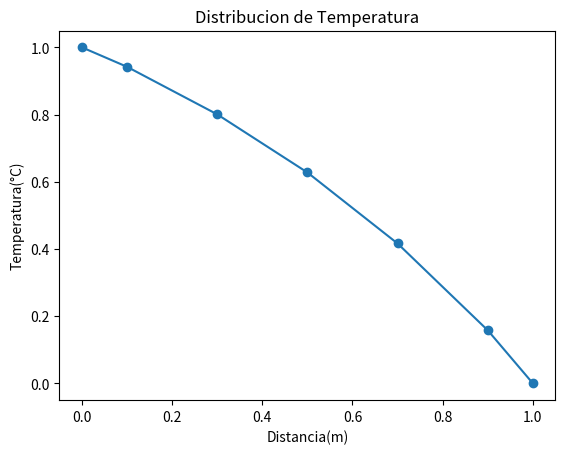
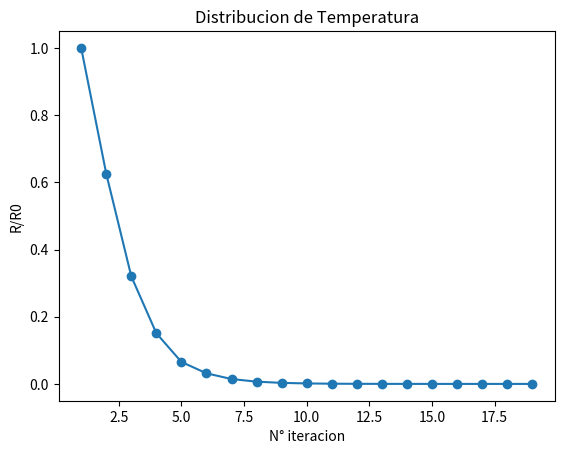

Here is the Python script that generated these plots, in order:
# -- coding: utf-8 --
"""
Spyder Editor
This is a temporary script file.
"""
import time
start= time.process_time()

from numpy import mean, sqrt, square
import math
import numpy as np
import matplotlib.pyplot as plt

#DefiniciÃ³n de variables

dx=0.2; Lenght=1.0; n=int(Lenght/dx+2) #NÃºmero de nodos
x=np.zeros(n)
QB=0; QA=1; 

u=0.1; rho=1; Gamma=0.1
D=Gamma/dx; F=rho*u

aP=np.zeros(n); aW=np.zeros(n); aE=np.zeros(n); Su=np.zeros(n)
A=np.zeros(n); Cp=np.zeros(n);
Q=np.zeros(n)
rh=np.zeros(n); tolerance=1e-7

Res=[]
Tim=[]
nit=[]

#Ecuaciones discretizadas
#________________________
def Ecdiscreta(dx,D,F,u,QA,QB,n):
       
    for i in range(1,n-1):
   
        aW[i]=D+F/2
        aE[i]=D-F/2
        Sp=0
         
        if i==1:                #Para el primer nodo
            aW[i]=0
            Sp=-(2*D+F)
            Su[i]=(2*D+F)*QA            

        elif i==n-2:            #Para el Ãºltimo nodo
            aE[i]=0
            Sp=-(2*D-F)
            Su[i]=(2*D-F)*QB            

        else:                    #Para los nodos intermedios
            Su[i]=0
       
        aP[i]=aW[i]+aE[i]-Sp  
       
    return aW,aP,aE,Su
#________________________
def Thomas(T,aP,aW,aE,Su,n,Cp,A,TB,tolerance):

    max_iter=1000; residual=1; iter_GS=0; m=0; r_0=0
   
    while iter_GS < max_iter and residual > tolerance:  

       TA=0
       Cp[0]=TB
       Cp[n-1]=T[n-1]

       for i in range(1,n-1):
              A[i]=aE[i]/(aP[i]-(aW[i]*A[i-1]))
              Cp[i]=(aW[i]*Cp[i-1]+Su[i])/(aP[i]-aW[i]*A[i-1])    
 
       T[n-1]=A[n-1]*TA+Cp[n-1]
         
       for k in range(n-2,-1,-1):
              T[k]=A[k]*T[k+1]+Cp[k]

       iter_GS=iter_GS+1
         
       for i in range(1,n-1):  #i+1=número de nodo
              rh[i]=Su[i]+aW[i]*T[i-1]+aE[i]*T[i+1]-aP[i]*T[i]
       residual=sqrt(mean(square(rh)))          

       if m==0:
           r_0=residual

       Res.append(residual/r_0)
       m=m+1
       nit.append(m)   
       t_par= time.process_time()
       end2=t_par-start
       Tim.append(end2)

     
    return T,residual,iter_GS

#________________________
def GaussSeidel(aW,aP,aE,Su,n,T,tolerance):
   
    max_iter=1000; residual=1; iter_GS=0; m=0; r_0=0
   
    while iter_GS < max_iter and residual > tolerance:  
        for i in range(1,n-1):
           
            T[i]=(Su[i]+aW[i]*T[i-1]+aE[i]*T[i+1])/aP[i]
   
        iter_GS=iter_GS+1
         
        for i in range(1,n-1):  #i+1=número de nodo
            rh[i]=Su[i]+aW[i]*T[i-1]+aE[i]*T[i+1]-aP[i]*T[i]
        residual=sqrt(mean(square(rh)))          

        if m==0:
            r_0=residual

        Res.append(residual/r_0)
        m=m+1
        nit.append(m)   
        t_par= time.process_time()
        end2=t_par-start
        Tim.append(end2)
     
    return T,residual,iter_GS
#________________________
def SOR(aW,aP,aE,Su,n,T,tolerance):
   
    max_iter=1000; residual=1; iter_GS=0; m=0; r_0=0
    param=1.2
    T0=T

    while iter_GS < max_iter and residual > tolerance:  
        for i in range(1,n-1):
           
            T[i]=(1.0-param)*T0[i]+param*(Su[i]+aW[i]*T[i-1]+aE[i]*T[i+1])/aP[i]
   
        iter_GS=iter_GS+1

        for i in range(1,n-1):  #i+1=número de nodo
            rh[i]=Su[i]+aW[i]*T[i-1]+aE[i]*T[i+1]-aP[i]*T[i]
        residual=sqrt(mean(square(rh)))  

        if m==0:
            r_0=residual

        Res.append(residual/r_0)
        m=m+1
        nit.append(m)   
        t_par= time.process_time()
        end2=t_par-start
        Tim.append(end2)
         
    return T,residual,iter_GS
#________________________
def boundaries(T,n,dx,QA,QB):
    T[0]=QA
    T[n-1]=QB
   
    return T

#________________________
def Plot_T(T,x,dx,Lenght,n):
    x[1]=dx/2
    x[n-1]=Lenght
    for i in range(2,n-1):  
        x[i]=x[i-1]+dx
 
    plt.plot(x,T,marker ="o")
    plt.xlabel('Distancia(m)')
    plt.ylabel('Temperatura(°C)')
    plt.title('Distribucion de Temperatura')
    plt.show()            
             
#________________________

#Programa principal

aW,aP,aE,Su = Ecdiscreta(dx,D,F,u,QA,QB,n) #Se calculan los coeficientes aW,aE,ap,Su,Sp
#T,residual,iter_GS=Thomas(T,aP,aW,aE,Su,n,Cp,A,TB,tolerance)    #Se resuelve la matriz Tridiagonal por el algoritmo de Thomas
#T,residual,iter_GS=GaussSeidel(aW,aP,aE,Su,n,T,tolerance)   #Se resuelve la matriz Tridiagonal por el algoritmo de Thomas
T,residual,iter_GS=SOR(aW,aP,aE,Su,n,Q,tolerance)  

T=boundaries(T,n,dx,QA,QB)

plt.figure(1)
Plot_T(T,x,dx,Lenght,n)

plt.figure(2)
#plt.subplot(221)
plt.plot(nit,Res,marker ="o")
plt.xlabel('N° iteracion')
plt.ylabel('R/R0')
plt.title('Distribucion de Temperatura')
plt.show()            

#print(T)
#print(residual)
#print(iter_GS)
end= time.process_time()
print(end-start)